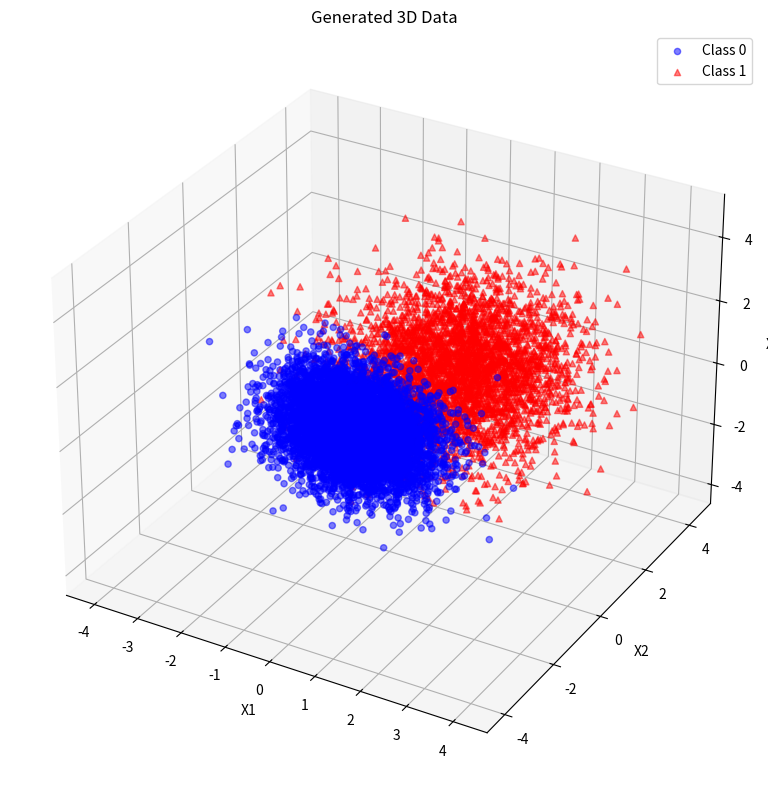
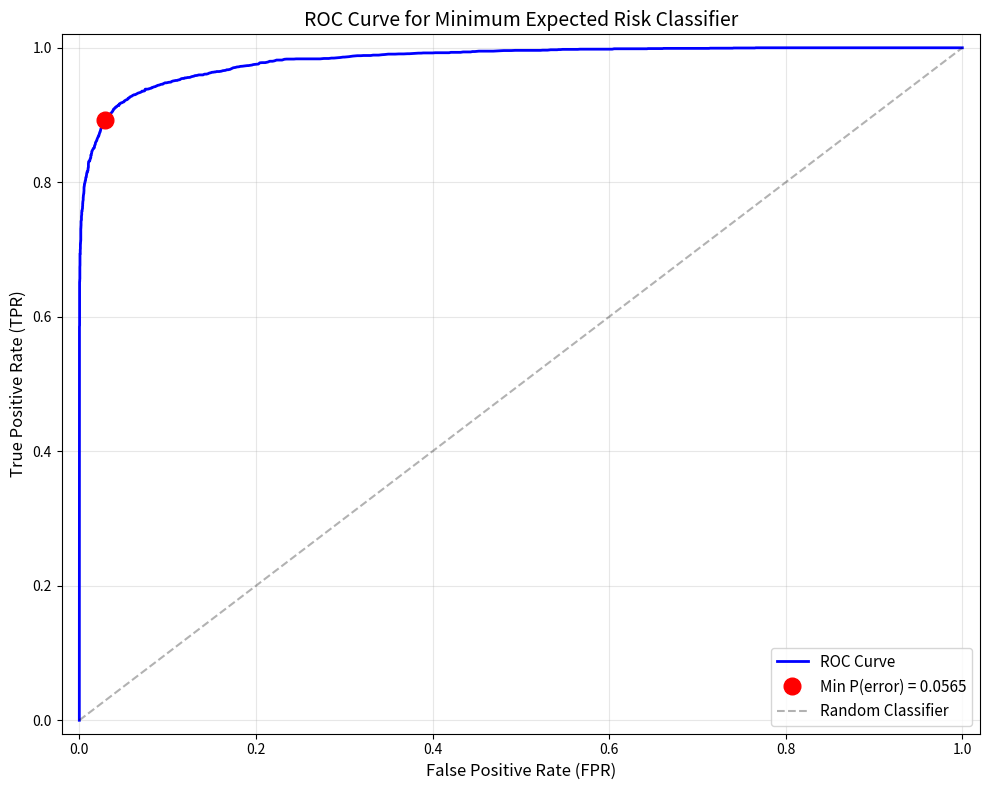
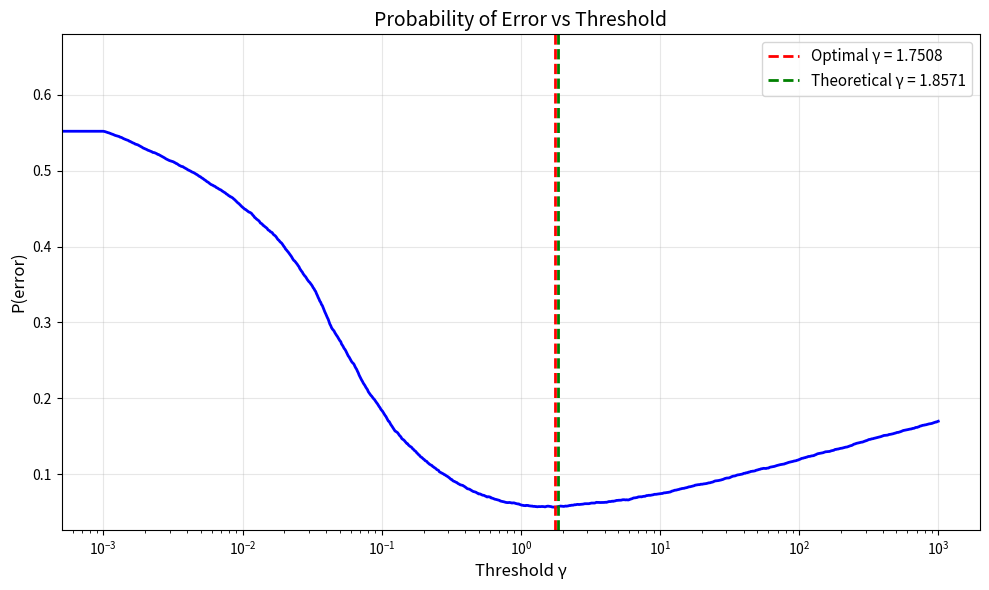

Recreate these plots in Python, in order.
import numpy as np
import matplotlib.pyplot as plt
from scipy.stats import multivariate_normal

# Set random seed for reproducibility
np.random.seed(42)

# Parameters
N = 10000
p0 = 0.65
p1 = 0.35

# Class 0 parameters
m0 = np.array([-0.5, -0.5, -0.5])
C0 = np.array([[1, -0.5, 0.3],
               [-0.5, 1, -0.5],
               [0.3, -0.5, 1]])

# Class 1 parameters
m1 = np.array([1, 1, 1])
C1 = np.array([[1, 0.3, -0.2],
               [0.3, 1, 0.3],
               [-0.2, 0.3, 1]])

# Generate data
labels = np.random.rand(N) >= p0
N0 = np.sum(labels == 0)
N1 = np.sum(labels == 1)

print(f"Generated {N0} samples from class 0 and {N1} samples from class 1")

# Generate samples from each class
X0 = np.random.multivariate_normal(m0, C0, N0)
X1 = np.random.multivariate_normal(m1, C1, N1)

# Combine data
X = np.zeros((N, 3))
X[labels == 0] = X0
X[labels == 1] = X1

# Visualize the data
fig = plt.figure(figsize=(10, 8))
ax = fig.add_subplot(111, projection='3d')
ax.scatter(X0[:, 0], X0[:, 1], X0[:, 2], c='blue', marker='o', alpha=0.5, label='Class 0')
ax.scatter(X1[:, 0], X1[:, 1], X1[:, 2], c='red', marker='^', alpha=0.5, label='Class 1')
ax.set_xlabel('X1')
ax.set_ylabel('X2')
ax.set_zlabel('X3')
ax.set_title('Generated 3D Data')
ax.legend()
plt.tight_layout()
plt.savefig('data_visualization.png', dpi=150, bbox_inches='tight')
plt.show()

# Compute likelihood ratios for all samples
pdf_x_given_L0 = multivariate_normal.pdf(X, mean=m0, cov=C0)
pdf_x_given_L1 = multivariate_normal.pdf(X, mean=m1, cov=C1)
likelihood_ratios = pdf_x_given_L1 / pdf_x_given_L0

# Generate range of gamma values (log scale for better coverage)
gamma_values = np.concatenate([
    [0],
    np.logspace(-3, 3, 1000),
    [np.inf]
])

# Compute TPR and FPR for each gamma
TPR = []  # P(D=1|L=1)
FPR = []  # P(D=1|L=0)
P_error = []  # Probability of error

for gamma in gamma_values:
    # Apply decision rule: D=1 if likelihood_ratio > gamma
    decisions = likelihood_ratios > gamma
    
    # Compute TPR: P(D=1|L=1)
    tpr = np.sum(decisions[labels == 1]) / N1 if N1 > 0 else 0
    TPR.append(tpr)
    
    # Compute FPR: P(D=1|L=0)
    fpr = np.sum(decisions[labels == 0]) / N0 if N0 > 0 else 0
    FPR.append(fpr)
    
    # Compute P(error)
    # P(error) = P(D=1|L=0)*P(L=0) + P(D=0|L=1)*P(L=1)
    p_err = fpr * p0 + (1 - tpr) * p1
    P_error.append(p_err)

TPR = np.array(TPR)
FPR = np.array(FPR)
P_error = np.array(P_error)

# Find minimum probability of error
min_error_idx = np.argmin(P_error)
min_error = P_error[min_error_idx]
optimal_gamma = gamma_values[min_error_idx]
optimal_TPR = TPR[min_error_idx]
optimal_FPR = FPR[min_error_idx]

# Theoretical optimal gamma for 0-1 loss
theoretical_gamma = p0 / p1

print(f"\n=== Results ===")
print(f"Theoretical optimal gamma (0-1 loss): {theoretical_gamma:.4f}")
print(f"Empirically optimal gamma: {optimal_gamma:.4f}")
print(f"Minimum P(error): {min_error:.4f}")
print(f"At optimal operating point:")
print(f"  TPR = {optimal_TPR:.4f}")
print(f"  FPR = {optimal_FPR:.4f}")

# Plot ROC curve
plt.figure(figsize=(10, 8))
plt.plot(FPR, TPR, 'b-', linewidth=2, label='ROC Curve')
plt.plot(optimal_FPR, optimal_TPR, 'ro', markersize=12, 
         label=f'Min P(error) = {min_error:.4f}')
plt.plot([0, 1], [0, 1], 'k--', alpha=0.3, label='Random Classifier')
plt.xlabel('False Positive Rate (FPR)', fontsize=12)
plt.ylabel('True Positive Rate (TPR)', fontsize=12)
plt.title('ROC Curve for Minimum Expected Risk Classifier', fontsize=14)
plt.grid(True, alpha=0.3)
plt.legend(fontsize=11)
plt.xlim([-0.02, 1.02])
plt.ylim([-0.02, 1.02])
plt.tight_layout()
plt.savefig('roc_curve.png', dpi=150, bbox_inches='tight')
plt.show()

# Plot P(error) vs gamma
plt.figure(figsize=(10, 6))
valid_gamma_idx = np.isfinite(gamma_values)
plt.semilogx(gamma_values[valid_gamma_idx], P_error[valid_gamma_idx], 
             'b-', linewidth=2)
plt.axvline(optimal_gamma, color='r', linestyle='--', linewidth=2,
            label=f'Optimal γ = {optimal_gamma:.4f}')
plt.axvline(theoretical_gamma, color='g', linestyle='--', linewidth=2,
            label=f'Theoretical γ = {theoretical_gamma:.4f}')
plt.xlabel('Threshold γ', fontsize=12)
plt.ylabel('P(error)', fontsize=12)
plt.title('Probability of Error vs Threshold', fontsize=14)
plt.grid(True, alpha=0.3)
plt.legend(fontsize=11)
plt.tight_layout()
plt.savefig('error_vs_gamma.png', dpi=150, bbox_inches='tight')
plt.show()

# Apply optimal classifier and show confusion
decisions_optimal = likelihood_ratios > optimal_gamma
TP = np.sum((decisions_optimal == 1) & (labels == 1))
FP = np.sum((decisions_optimal == 1) & (labels == 0))
TN = np.sum((decisions_optimal == 0) & (labels == 0))
FN = np.sum((decisions_optimal == 0) & (labels == 1))

print(f"\n=== Confusion Matrix (at optimal threshold) ===")
print(f"                Predicted L=0    Predicted L=1")
print(f"Actual L=0      {TN:6d}          {FP:6d}")
print(f"Actual L=1      {FN:6d}          {TP:6d}")
print(f"\nError breakdown:")
print(f"  False Positives (D=1|L=0): {FP} ({FP/N0*100:.2f}% of class 0)")
print(f"  False Negatives (D=0|L=1): {FN} ({FN/N1*100:.2f}% of class 1)")

# Save data for use in other parts
np.savez('q1_data.npz', X=X, labels=labels, 
         likelihood_ratios=likelihood_ratios,
         m0=m0, C0=C0, m1=m1, C1=C1, p0=p0, p1=p1)